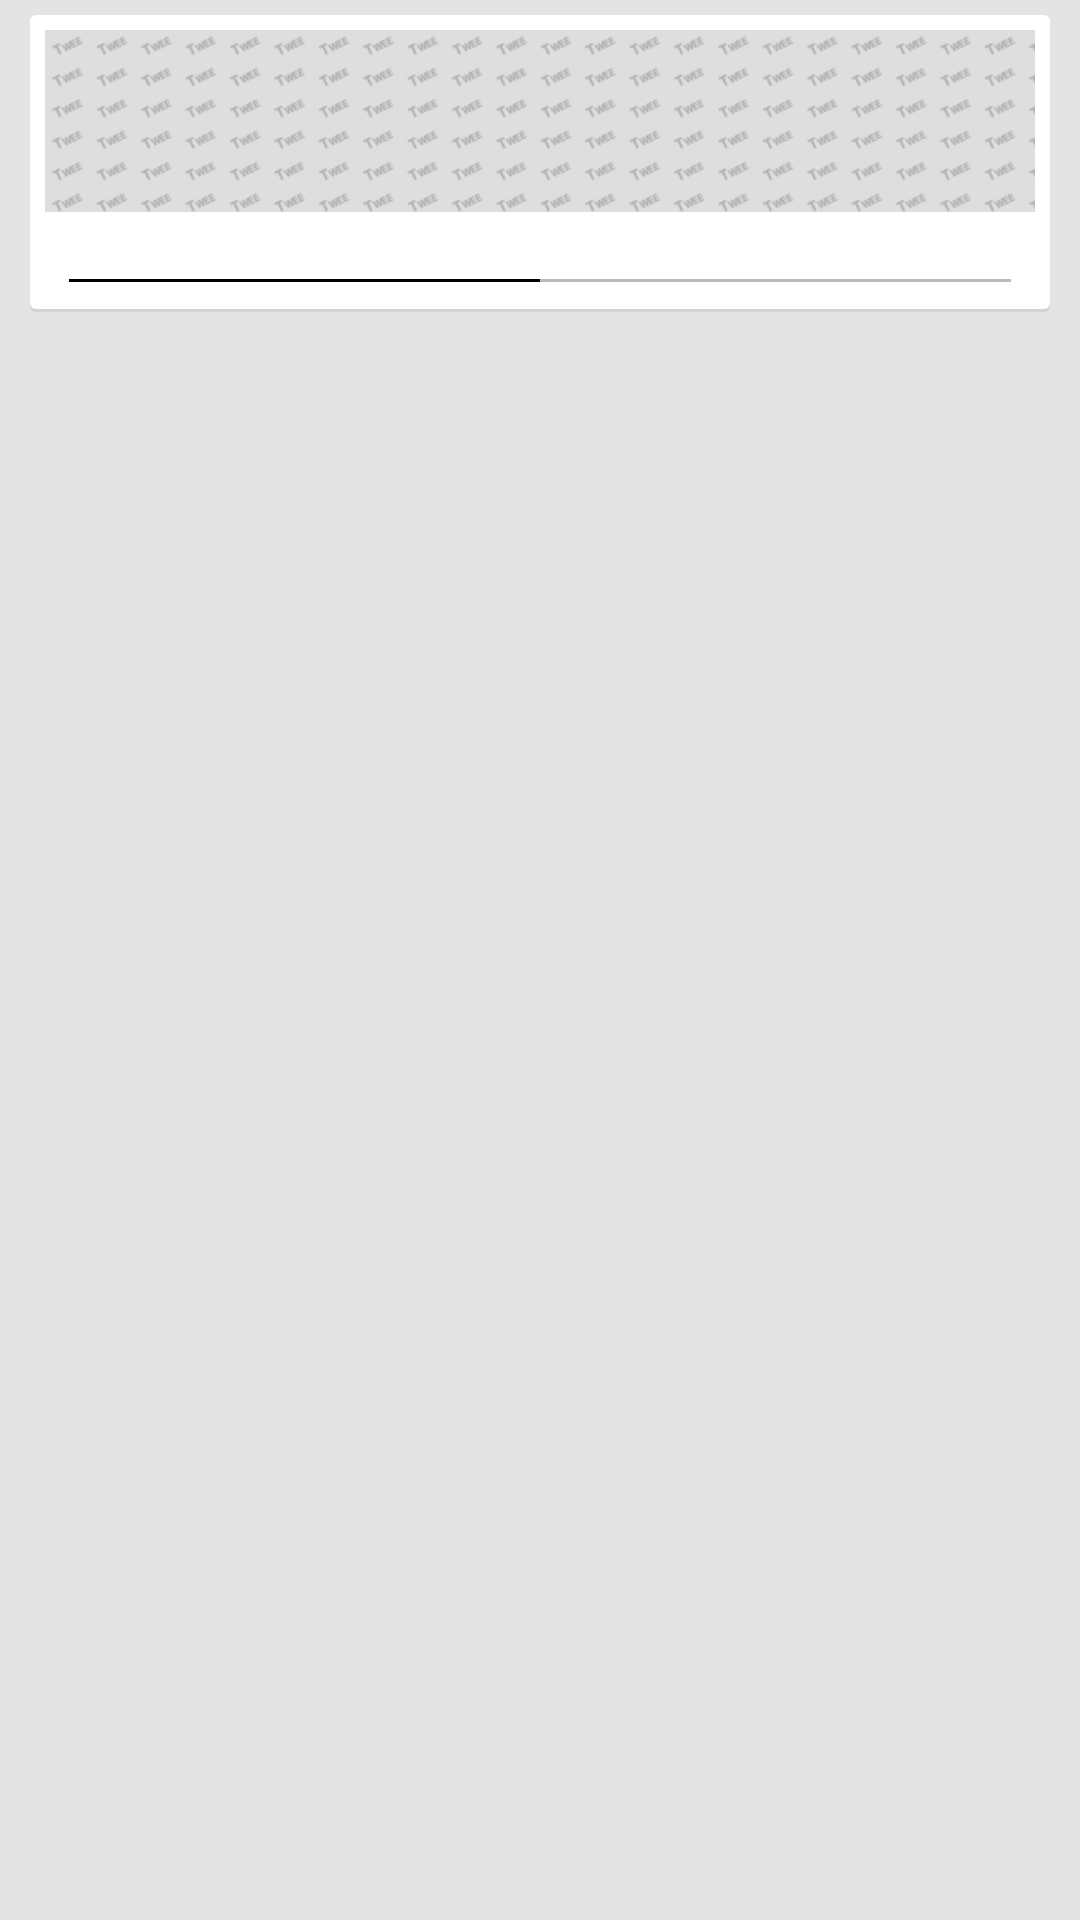

This screen was rendered from an Android layout file. Write that file and the resources it references.
<!-- AndroidManifest.xml: application theme Light -->
<!-- res/layout/listitem_series_alt3.xml -->
<LinearLayout xmlns:android="http://schemas.android.com/apk/res/android"
    android:layout_width="match_parent"
    android:layout_height="wrap_content"
    android:paddingLeft="10dp"
    android:paddingTop="5dp"
    android:paddingBottom="5dp"
    android:paddingRight="10dp"
    android:background="@drawable/background_now2"
    android:orientation="vertical" >

    <LinearLayout
        android:layout_width="match_parent"
        android:layout_height="wrap_content"
        android:paddingTop="5dp"
        android:paddingRight="5dp"
        android:paddingLeft="5dp"
        android:paddingBottom="10dp"
        android:background="@drawable/background_now_shadow"
        android:orientation="vertical" >

        <ImageView
            android:id="@+id/imgSeriesImage"
            android:layout_width="fill_parent"
            android:layout_height="wrap_content"
            android:adjustViewBounds="true"
            android:focusable="false"
            android:scaleType="centerCrop"
            android:src="@drawable/noimage" />

        <TextView
            android:id="@+id/txtUpcomingEpisode"
            android:layout_width="match_parent"
            android:layout_height="wrap_content"
            android:paddingTop="3dp"
            android:paddingBottom="3dp"
            android:paddingLeft="8dp"
            android:paddingRight="8dp"
            android:textAllCaps="true"
            android:textColor="#707070"
            android:textSize="12sp"
            android:textStyle="normal"
            android:typeface="normal" />

        <ProgressBar
            android:id="@+id/pgrWatched"
            style="?android:attr/progressBarStyleHorizontal"
            android:layout_width="fill_parent"
            android:layout_height="1dp"
            android:max="100"
            android:paddingLeft="8dp"
            android:paddingRight="8dp"
            android:progress="50"
            android:progressDrawable="@drawable/progressbar_black" />
    </LinearLayout>

</LinearLayout>
<!-- resources referenced by this layout -->
<resources>
  <!-- drawable background_now2 (drawable) -->
  <?xml version="1.0" encoding="utf-8"?>
  <shape xmlns:android="http://schemas.android.com/apk/res/android" android:shape="rectangle" >
     <solid android:color="#e4e4e4" />
  </shape>
  <!-- drawable background_now_shadow (drawable) -->
  <?xml version="1.0" encoding="utf-8"?>
  <layer-list xmlns:android="http://schemas.android.com/apk/res/android" >
      
  
      <item>
          <shape android:shape="rectangle" >
             <solid android:color="#d3d3d3"/>
             <corners android:radius="2dp" />
          </shape>
      </item>
  
  
      <item android:bottom="3px">
          <shape android:shape="rectangle"> 
              <solid android:color="#ffffff"/>
              <corners android:radius="2dp" />
           </shape>
      </item>
  </layer-list>
  <!-- drawable noimage: png bitmap (drawable-xhdpi, 4549 bytes) -->
  <!-- drawable progressbar_black (drawable) -->
  <layer-list xmlns:android="http://schemas.android.com/apk/res/android" >
  
      <item android:id="@android:id/background">
          <shape>
              <corners android:radius="0dip" />
              <solid android:color="#bbbbbb"
                   />
          </shape>
      </item>
      <item android:id="@android:id/progress">
          <clip>
              <shape>
                  <corners android:radius="0dip" />
                  <solid android:color="@android:color/black" />
              </shape>
          </clip>
      </item>
  
  </layer-list>
  <style name="Light" parent="android:Theme.Holo.Light">
          <item name="menu_search">@drawable/ic_search_light</item>
          <item name="menu_delete">@drawable/ic_delete_light</item>
          <item name="menu_calendar">@drawable/ic_calendar_light</item>
          <item name="menu_refresh">@drawable/ic_refresh_light</item>
      </style>
</resources>
